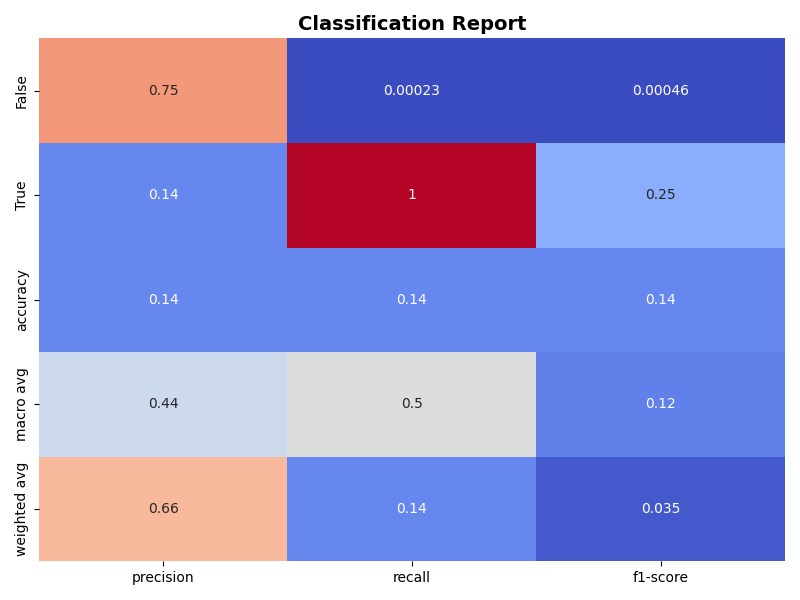

The file beside this chart, header and first rows:
, precision, recall, f1-score
False, 0.75, 0.00023, 0.0004599
True, 0.14, 0.9995, 0.2455
accuracy, 0.1401, 0.1401, 0.1401
macro avg, 0.445, 0.4999, 0.123
weighted avg, 0.6646, 0.1401, 0.03477
